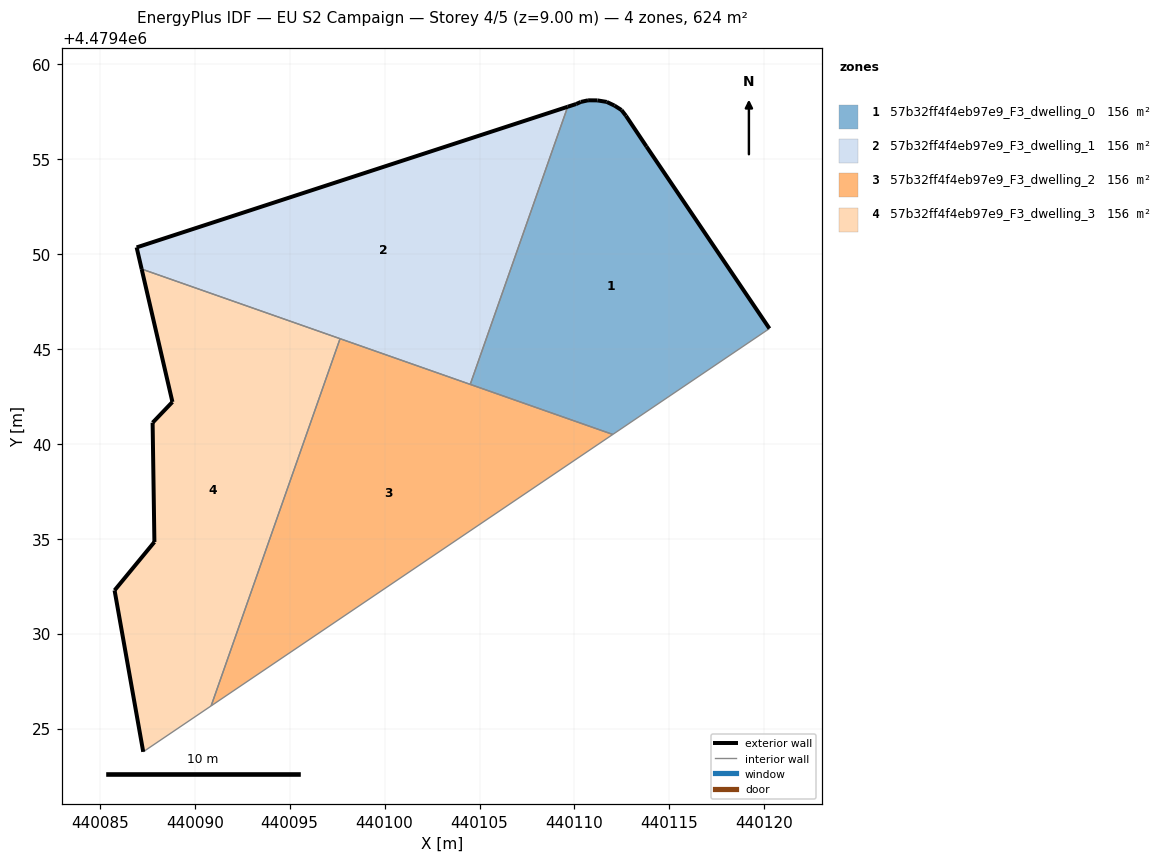
=== STOREY PLAN SPEC (per zone: floor XY polygon, exterior-wall plan segments, windows/doors) ===
zone 1: 57b32ff4f4eb97e9_F3_dwelling_0  (156.0 m²)
  floor: (440120.27, 4479446.07) (440113.79, 4479455.66) (440112.71, 4479457.28) (440112.48, 4479457.58) (440112.10, 4479457.81) (440111.70, 4479458.00) (440111.21, 4479458.09) (440110.72, 4479458.09) (440110.34, 4479458.00) (440110.09, 4479457.89) (440109.64, 4479457.75) (440104.51, 4479443.13) (440112.02, 4479440.49)
  exterior wall: (440110.34, 4479458.00) – (440110.72, 4479458.09)  [0.4 m]
  exterior wall: (440110.72, 4479458.09) – (440111.21, 4479458.09)  [0.5 m]
  exterior wall: (440111.21, 4479458.09) – (440111.70, 4479458.00)  [0.5 m]
  exterior wall: (440111.70, 4479458.00) – (440112.10, 4479457.81)  [0.4 m]
  exterior wall: (440112.10, 4479457.81) – (440112.48, 4479457.58)  [0.4 m]
  exterior wall: (440112.48, 4479457.58) – (440112.71, 4479457.28)  [0.4 m]
  exterior wall: (440112.71, 4479457.28) – (440113.79, 4479455.66)  [1.9 m]
  exterior wall: (440113.79, 4479455.66) – (440120.27, 4479446.07)  [11.6 m]
  exterior wall: (440109.64, 4479457.75) – (440110.09, 4479457.89)  [0.5 m]
  exterior wall: (440110.09, 4479457.89) – (440110.34, 4479458.00)  [0.3 m]
  interior walls: 3
zone 2: 57b32ff4f4eb97e9_F3_dwelling_1  (156.0 m²)
  floor: (440104.51, 4479443.13) (440109.64, 4479457.75) (440086.94, 4479450.34) (440087.20, 4479449.20)
  exterior wall: (440087.20, 4479449.20) – (440086.94, 4479450.34)  [1.2 m]
  exterior wall: (440086.94, 4479450.34) – (440109.64, 4479457.75)  [23.9 m]
  interior walls: 3
zone 3: 57b32ff4f4eb97e9_F3_dwelling_2  (156.0 m²)
  floor: (440112.02, 4479440.49) (440097.65, 4479445.54) (440090.86, 4479426.20)
  interior walls: 4
zone 4: 57b32ff4f4eb97e9_F3_dwelling_3  (156.0 m²)
  floor: (440090.86, 4479426.20) (440097.65, 4479445.54) (440087.20, 4479449.20) (440088.83, 4479442.20) (440087.78, 4479441.11) (440087.88, 4479434.83) (440085.78, 4479432.28) (440087.29, 4479423.78)
  exterior wall: (440088.83, 4479442.20) – (440087.20, 4479449.20)  [7.2 m]
  exterior wall: (440087.29, 4479423.78) – (440085.78, 4479432.28)  [8.6 m]
  exterior wall: (440085.78, 4479432.28) – (440087.88, 4479434.83)  [3.3 m]
  exterior wall: (440087.88, 4479434.83) – (440087.78, 4479441.11)  [6.3 m]
  exterior wall: (440087.78, 4479441.11) – (440088.83, 4479442.20)  [1.5 m]
  interior walls: 3

=== DERIVED (storey summary) ===
Building: EU S2 Campaign
Storey: 4 of 5  (floor level z = 9.00 m)
Storey gross floor area: 624.1 m²
Zones on this storey: 4
  - 57b32ff4f4eb97e9_F3_dwelling_0: floor 156.0 m²; exterior wall 16.9 m (50.7 m²); WWR 0.0%
  - 57b32ff4f4eb97e9_F3_dwelling_1: floor 156.0 m²; exterior wall 25.0 m (75.1 m²); WWR 0.0%
  - 57b32ff4f4eb97e9_F3_dwelling_2: floor 156.0 m²
  - 57b32ff4f4eb97e9_F3_dwelling_3: floor 156.0 m²; exterior wall 26.9 m (80.8 m²); WWR 0.0%
Zone adjacency (shared interzone walls):
  - 57b32ff4f4eb97e9_F3_dwelling_0 ↔ 57b32ff4f4eb97e9_F3_dwelling_1
  - 57b32ff4f4eb97e9_F3_dwelling_0 ↔ 57b32ff4f4eb97e9_F3_dwelling_2
  - 57b32ff4f4eb97e9_F3_dwelling_1 ↔ 57b32ff4f4eb97e9_F3_dwelling_2
  - 57b32ff4f4eb97e9_F3_dwelling_1 ↔ 57b32ff4f4eb97e9_F3_dwelling_3
  - 57b32ff4f4eb97e9_F3_dwelling_2 ↔ 57b32ff4f4eb97e9_F3_dwelling_3